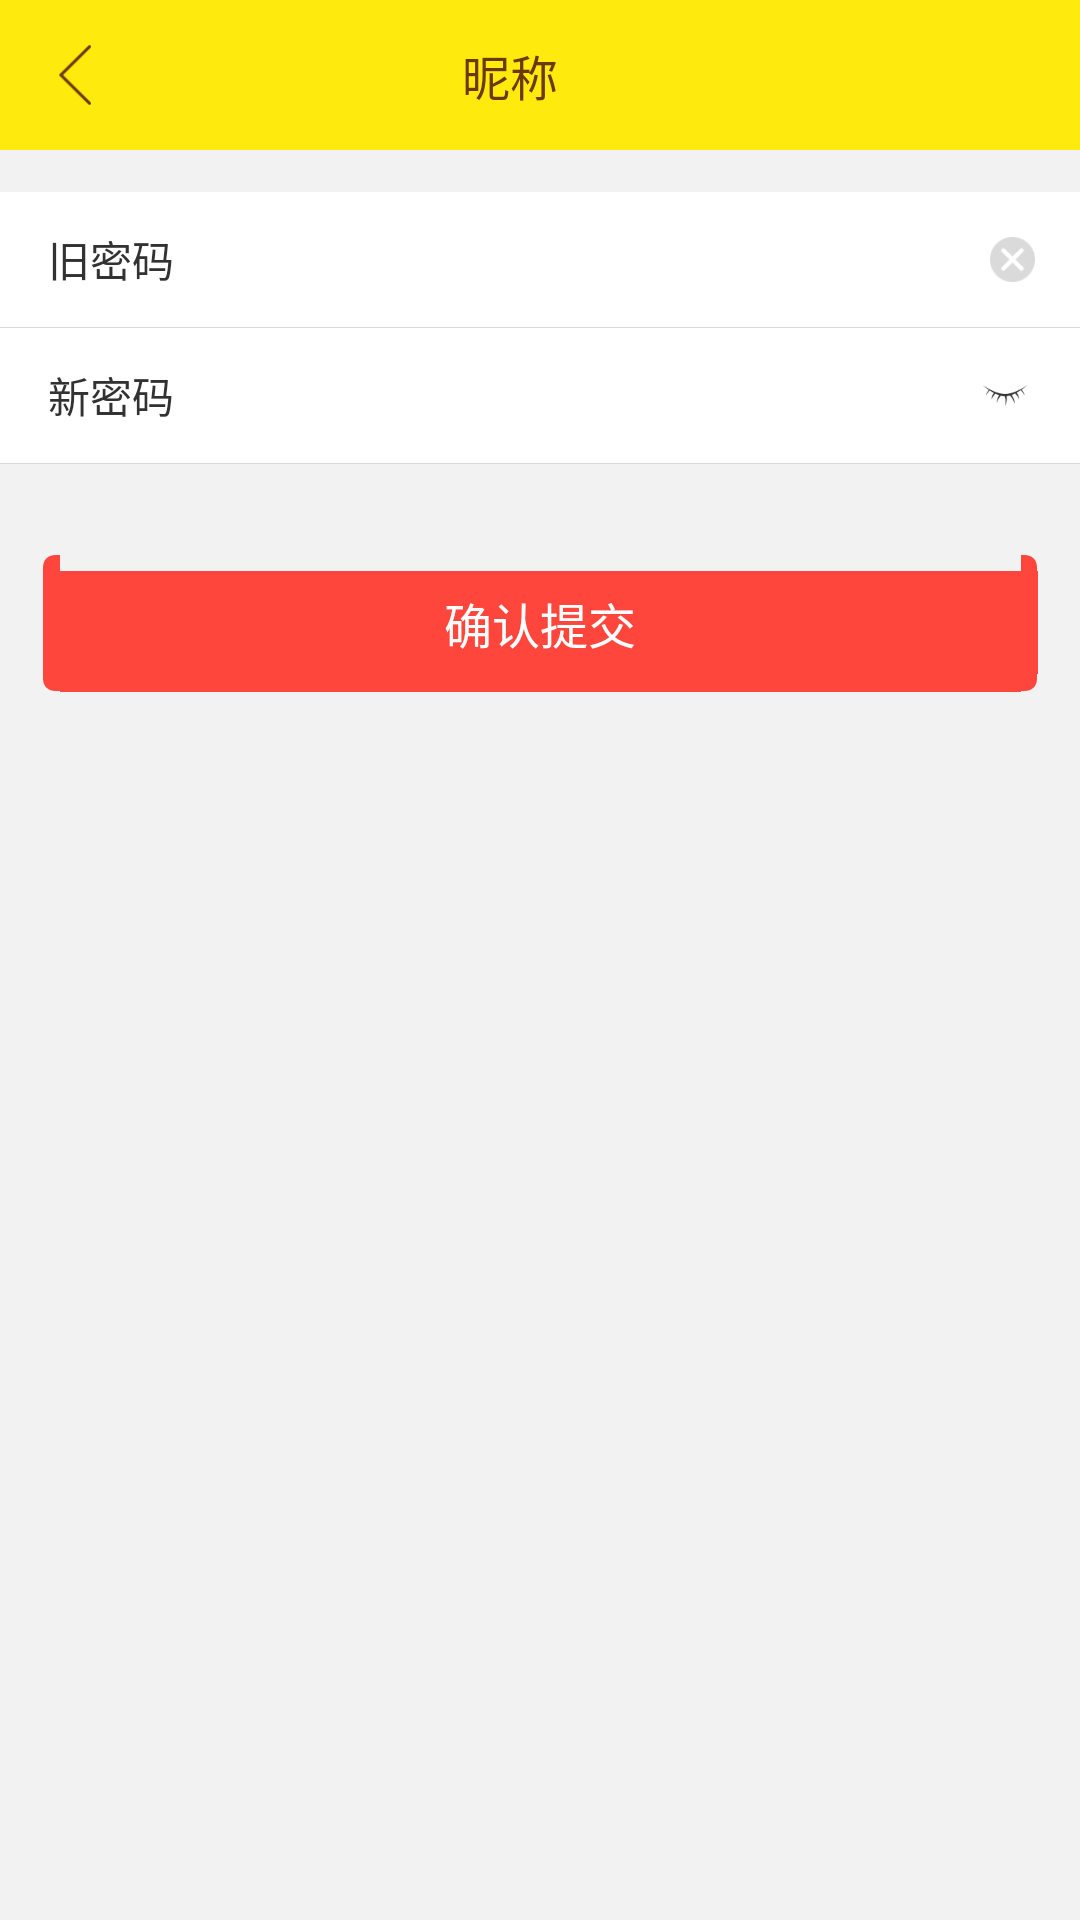

Reconstruct the res/layout file that produces this screen, plus the resources it refers to.
<!-- AndroidManifest.xml: application theme Theme.AppCompat.NoActionBar -->
<!-- res/layout/activity_set_password.xml -->
<?xml version="1.0" encoding="utf-8"?>
<RelativeLayout android:layout_width="match_parent"
    android:layout_height="match_parent"
    xmlns:tools="http://schemas.android.com/tools"
    xmlns:android="http://schemas.android.com/apk/res/android" >

    <LinearLayout xmlns:android="http://schemas.android.com/apk/res/android"
        android:orientation="vertical"
        android:layout_width="match_parent"
        android:layout_height="match_parent"
        android:background="#FFF2F2F2">

        <LinearLayout
            android:id="@+id/ll_title"
            android:layout_width="match_parent"
            android:layout_height="@dimen/dp_50"
            android:background="@color/main_color">

            <ImageView
                android:id="@+id/back"
                android:layout_width="@dimen/dp_50"
                android:layout_height="@dimen/dp_50"
                android:background="@color/transparent"
                android:src="@mipmap/icon_top_back"
                android:padding="@dimen/dp_15"/>

            <TextView
                android:id="@+id/title"
                android:layout_width="0dp"
                android:layout_height="match_parent"
                android:layout_weight="1"
                android:text="@string/nick_name"
                android:gravity="center"
                style="@style/text_style_16_6a3906"/>

            <TextView
                android:id="@+id/ok"
                android:layout_width="70dp"
                android:layout_height="match_parent"
                android:background="@color/transparent"
                android:gravity="center"
                style="@style/text_style_12_6a3906"/>

        </LinearLayout>

        <LinearLayout
            android:layout_width="match_parent"
            android:layout_height="45dip"
            android:layout_marginTop="@dimen/dp_14"
            android:orientation="horizontal"
            android:paddingLeft="@dimen/dp_16"
            android:background="@android:color/white"
            >

            <TextView
                style="@style/text_style_14_323232"
                android:layout_width="wrap_content"
                android:layout_height="wrap_content"
                android:layout_gravity="center"
                android:text="@string/old_pwd"/>

            <LinearLayout
                android:layout_width="0dp"
                android:layout_height="match_parent"
                android:layout_weight="1">

                <EditText
                    style="@style/text_style_14_323232"
                    android:id="@+id/et_old_pwd"
                    android:layout_width="0dip"
                    android:layout_weight="1"
                    android:gravity="center_vertical"
                    android:layout_height="match_parent"
                    android:hint="@string/pls_enter_old_pwd"
                    android:drawablePadding="@dimen/dp_14"
                    android:inputType="textPassword"
                    android:paddingLeft="@dimen/dp_12"
                    android:paddingBottom="@dimen/dp_12"
                    android:paddingTop="@dimen/dp_12"
                    android:singleLine="true"
                    android:background="@null"
                    />

                <ImageView
                    android:layout_width="wrap_content"
                    android:layout_height="wrap_content"
                    android:layout_gravity="center_vertical"
                    android:paddingLeft="@dimen/dp_14"
                    android:src="@mipmap/icon_password_hide"
                    android:visibility="invisible"/>

            </LinearLayout>


            <ImageView
                android:id="@+id/et_old_pwd_clear"
                android:layout_width="45dp"
                android:layout_height="45dp"
                android:padding="15dp"
                android:src="@mipmap/icon_edit_clear"/>

        </LinearLayout>

        <View
            android:layout_width="match_parent"
            android:layout_height="1px"
            android:background="@color/color_dadada" />

        <LinearLayout
            android:layout_width="match_parent"
            android:layout_height="45dip"
            android:orientation="horizontal"
            android:paddingLeft="@dimen/dp_16"
            android:background="@color/white">

            <TextView
                style="@style/text_style_14_323232"
                android:layout_width="wrap_content"
                android:layout_height="wrap_content"
                android:layout_gravity="center"
                android:text="@string/new_pwd"/>

            <LinearLayout
                android:layout_width="match_parent"
                android:layout_height="match_parent">

                <EditText
                    style="@style/text_style_14_323232"
                    android:id="@+id/et_new_password"
                    android:layout_width="0dp"
                    android:layout_weight="1"
                    android:gravity="center_vertical"
                    android:layout_height="match_parent"
                    android:hint="@string/hint_input_login_password"
                    android:drawablePadding="@dimen/dp_14"
                    android:inputType="textPassword"
                    android:paddingLeft="@dimen/dp_12"
                    android:paddingBottom="@dimen/dp_12"
                    android:paddingTop="@dimen/dp_12"
                    android:singleLine="true"
                    android:background="@null" />

                <ImageView
                    android:id="@+id/iv_psw_hide"
                    android:layout_width="wrap_content"
                    android:layout_height="wrap_content"
                    android:layout_gravity="center_vertical"
                    android:paddingLeft="@dimen/dp_14"
                    android:padding="15dp"
                    android:src="@mipmap/icon_password_hide"/>

            </LinearLayout>

            <ImageView
                android:id="@+id/et_new_pwd_clear"
                android:layout_width="45dp"
                android:layout_height="45dp"
                android:padding="15dp"
                android:src="@mipmap/icon_edit_clear"/>
        </LinearLayout>

        <View
            android:layout_width="match_parent"
            android:layout_height="1px"
            android:background="@color/color_dadada" />



        <Button
            android:id="@+id/btn_commit"
            android:layout_width="match_parent"
            android:layout_height="46dip"
            android:layout_gravity="center_horizontal"
            android:layout_marginTop="30dp"
            android:layout_marginLeft="@dimen/dp_14"
            android:layout_marginRight="@dimen/dp_14"
            android:background="@drawable/button_red_selector"
            android:text="@string/confirm_commit"
            android:textColor="#FFFFFF"
            android:textSize="16sp" />

    </LinearLayout>

    <include layout="@layout/view_loading"/>

</RelativeLayout>
<!-- res/layout/view_loading.xml (included above) -->
<RelativeLayout xmlns:android="http://schemas.android.com/apk/res/android"
    android:id="@+id/rl_progress"
    android:layout_width="match_parent"
    android:layout_height="match_parent"
    android:visibility="gone"
    android:gravity="center">

    <ProgressBar
        android:id="@+id/progressBar2"
        style="@style/mProgress_circle"
        android:layout_gravity="center_vertical"
        android:layout_width="match_parent"
        android:indeterminateDuration="1200"
        android:layout_height="wrap_content" />

</RelativeLayout>
<!-- resources referenced by this layout -->
<resources>
  <color name="color_dadada">#dadada</color>
  <color name="main_color">#fffeea0c</color>
  <color name="transparent">#00ffffff</color>
  <color name="white">#FFFFFFFF</color>
  <dimen name="dp_12">12dp</dimen>
  <dimen name="dp_14">14dp</dimen>
  <dimen name="dp_15">15dp</dimen>
  <dimen name="dp_16">16dp</dimen>
  <dimen name="dp_50">50dp</dimen>
  <!-- drawable button_red_selector (drawable) -->
  <?xml version="1.0" encoding="utf-8"?>
  <selector xmlns:android="http://schemas.android.com/apk/res/android">
  
      <item android:drawable="@drawable/bt_red_pressed" android:state_checked="true" android:state_enabled="true"></item>
      <item android:drawable="@drawable/bt_red_pressed" android:state_enabled="true" android:state_selected="true"></item>
      <item android:drawable="@drawable/bt_red_pressed" android:state_enabled="true" android:state_pressed="true"></item>
      <item android:drawable="@drawable/bt_red_default" android:state_enabled="true"></item>
      <item android:drawable="@drawable/bt_white_pressed" android:state_enabled="false"></item>
  
  </selector>
  <!-- mipmap icon_edit_clear: png bitmap (mipmap-xxhdpi, 839 bytes) -->
  <!-- mipmap icon_password_hide: png bitmap (mipmap-xxhdpi, 1884 bytes) -->
  <!-- mipmap icon_top_back: png bitmap (mipmap-xxhdpi, 1733 bytes) -->
  <string name="confirm_commit">确认提交</string>
  <string name="hint_input_login_password">请设置登录密码</string>
  <string name="new_pwd">新密码</string>
  <string name="nick_name">昵称</string>
  <string name="old_pwd">旧密码</string>
  <string name="pls_enter_old_pwd">请输入旧密码</string>
  <style name="mProgress_circle">
          <item name="android:indeterminateDrawable">@drawable/progressbar_circle_1</item>
          <item name="android:minWidth">25dp</item>
          <item name="android:minHeight">25dp</item>
          <item name="android:maxWidth">60dp</item>
          <item name="android:maxHeight">60dp</item>
      </style>
  <style name="text_style_12_6a3906">
          <item name="android:textSize">12sp</item>
          <item name="android:textColor">#6a3906</item>
      </style>
  <style name="text_style_14_323232">
          <item name="android:textSize">14sp</item>
          <item name="android:textColor">#323232</item>
      </style>
  <style name="text_style_16_6a3906">
          <item name="android:textSize">16sp</item>
          <item name="android:textColor">#6a3906</item>
      </style>
  <!-- drawable progressbar_circle_1 (drawable) -->
  <?xml version="1.0" encoding="utf-8"?>
  <rotate xmlns:android="http://schemas.android.com/apk/res/android"
      android:drawable="@drawable/icon_refresh"
      android:fromDegrees="0"
      android:pivotX="50%"
      android:pivotY="50%"
      android:toDegrees="360" >
  
  </rotate>
</resources>
